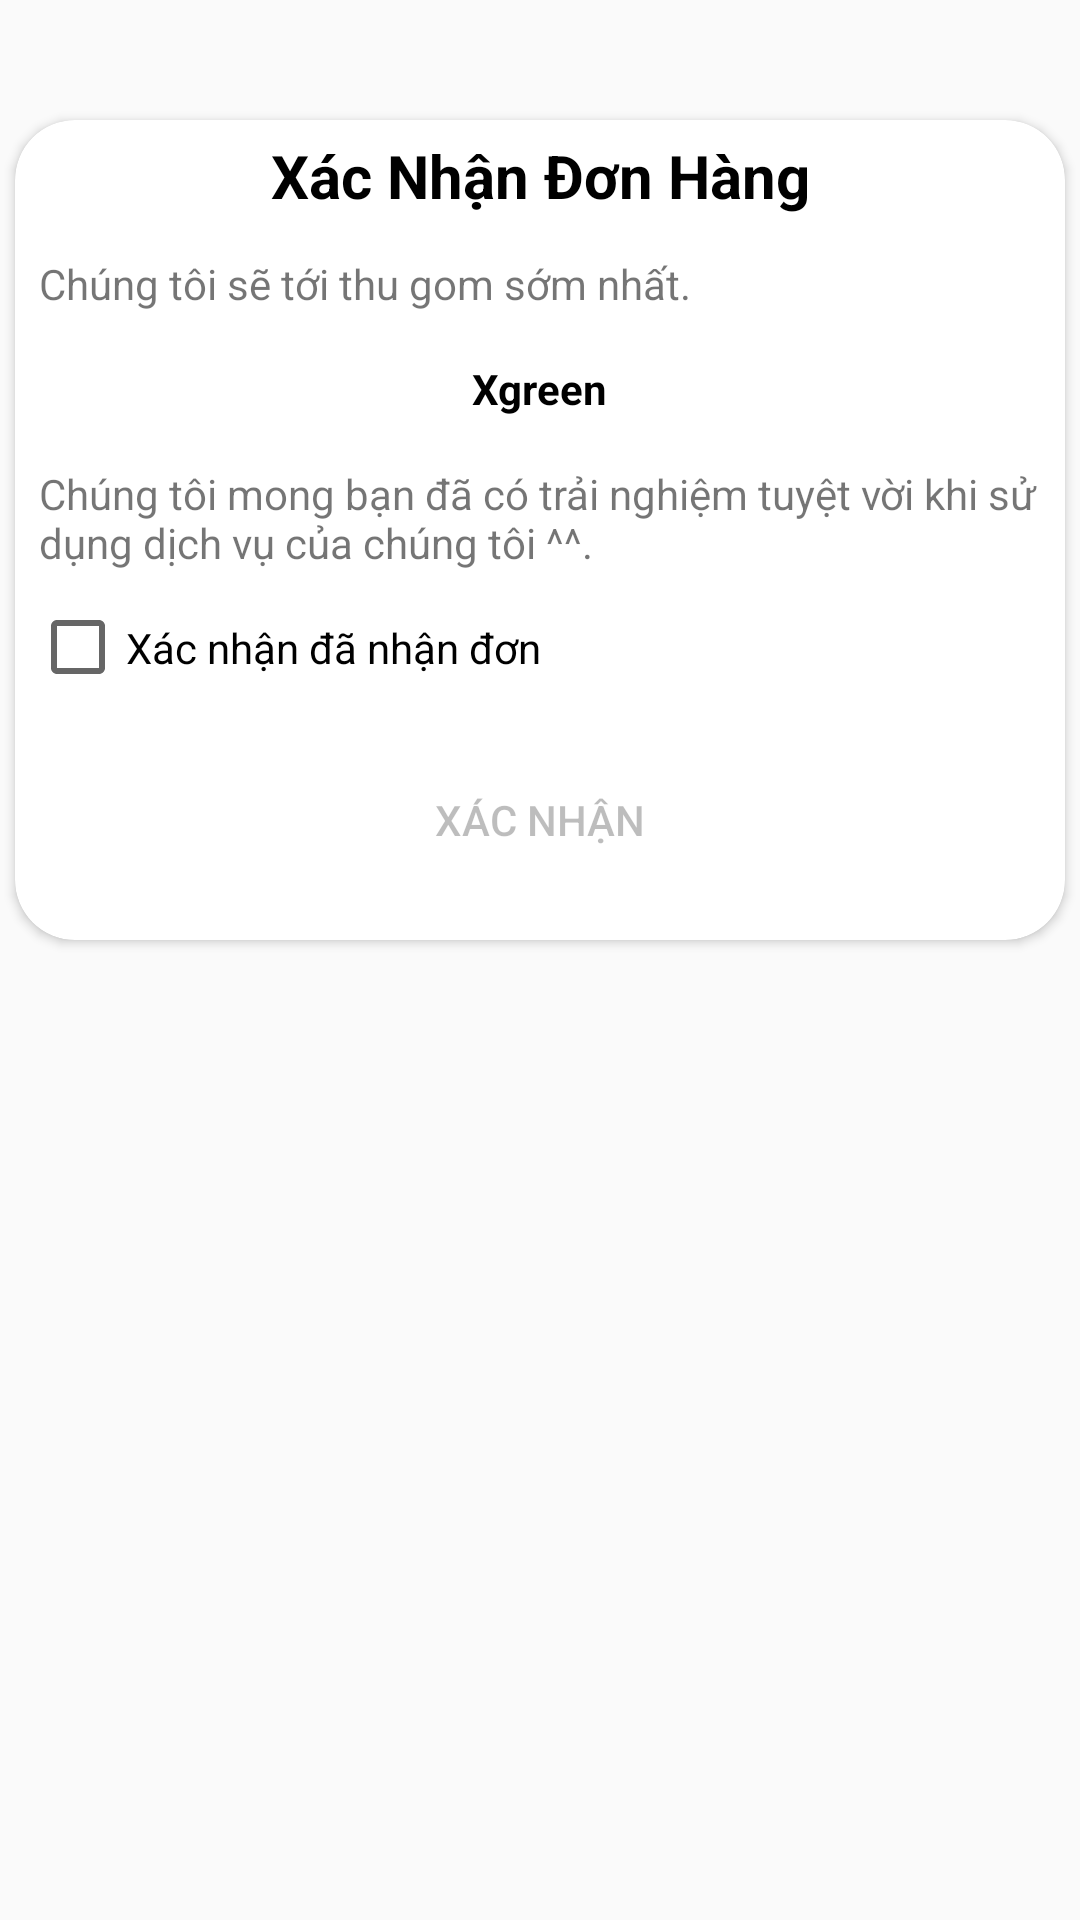

Write the Android layout XML for this screen, with the resource values it uses.
<!-- AndroidManifest.xml: application theme Theme.Corn -->
<!-- res/layout/dialog_confirm_order.xml -->
<?xml version="1.0" encoding="utf-8"?>
<LinearLayout xmlns:android="http://schemas.android.com/apk/res/android"
    xmlns:app="http://schemas.android.com/apk/res-auto"
    xmlns:tools="http://schemas.android.com/tools"
    android:layout_width="match_parent"
    android:layout_height="match_parent"
    android:orientation="vertical"
    app:cardCornerRadius="100dp"
    app:cardMaxElevation="20dp">

    <LinearLayout
        android:id="@+id/dialogRemove"
        android:layout_width="match_parent"
        android:layout_height="wrap_content"
        android:orientation="vertical"
        android:padding="20dp"
        app:cardCornerRadius="20dp">


    </LinearLayout>

    <androidx.cardview.widget.CardView
        android:layout_width="350dp"
        android:layout_height="wrap_content"
        android:layout_gravity="center"
        app:cardCornerRadius="20dp"
        app:cardMaxElevation="20dp">

        <LinearLayout
            android:layout_width="match_parent"
            android:layout_height="wrap_content"
            android:orientation="vertical">

            <TextView
                android:id="@+id/textView"
                android:layout_width="match_parent"
                android:layout_height="wrap_content"
                android:layout_gravity="center"
                android:background="@drawable/statusbar_gradient"
                android:drawablePadding="10dp"
                android:gravity="center"
                android:padding="5dp"
                android:text="Xác Nhận Đơn Hàng"
                android:textColor="@color/black"
                android:textSize="20sp"
                android:textStyle="bold" />

            <TextView
                android:layout_width="wrap_content"
                android:layout_height="wrap_content"
                android:layout_margin="8dp"
                android:text="Chúng tôi sẽ tới thu gom sớm nhất."/>

            <TextView
                android:layout_width="wrap_content"
                android:textColor="@color/black"
                android:layout_gravity="center"
                android:layout_height="wrap_content"
                android:textStyle="bold"
                android:layout_margin="8dp"
                android:text="Xgreen" />

            <TextView
                android:layout_width="wrap_content"
                android:layout_height="wrap_content"
                android:layout_margin="8dp"
                android:text="Chúng tôi mong bạn đã có trải nghiệm tuyệt vời khi sử dụng dịch vụ của chúng tôi ^^." />

            <CheckBox
                android:id="@+id/chkFinalOrder"
                android:layout_width="wrap_content"
                android:layout_height="35sp"
                android:layout_marginLeft="5dp"
                android:text="Xác nhận đã nhận đơn" />

            <Button
                android:id="@+id/btnFinishOrder"
                android:layout_width="match_parent"
                android:layout_height="50dp"
                android:layout_margin="15dp"
                android:background="@drawable/button_rounded"
                android:backgroundTint="#a2e1db"
                android:enabled="false"
                android:text="Xác nhận"
                app:cornerRadius="10dp" />
        </LinearLayout>
    </androidx.cardview.widget.CardView>
</LinearLayout>
<!-- resources referenced by this layout -->
<resources>
  <color name="black">#FF000000</color>
  <style name="Theme.Corn" parent="Theme.AppCompat.Light.NoActionBar">
          
          <item name="colorPrimary">@color/gray</item>
          <item name="colorPrimaryVariant">@color/gray</item>
          <item name="colorOnPrimary">@color/gray</item>
          
          <item name="colorSecondary">@color/teal_200</item>
          <item name="colorSecondaryVariant">@color/teal_700</item>
          <item name="colorOnSecondary">@color/black</item>
          
          <item name="android:statusBarColor">@color/transparent</item>
          
  
      </style>
  <color name="gray">#F3F1F1</color>
  <color name="teal_200">#FF03DAC5</color>
  <color name="teal_700">#FF018786</color>
  <color name="transparent">#00000000</color>
</resources>
